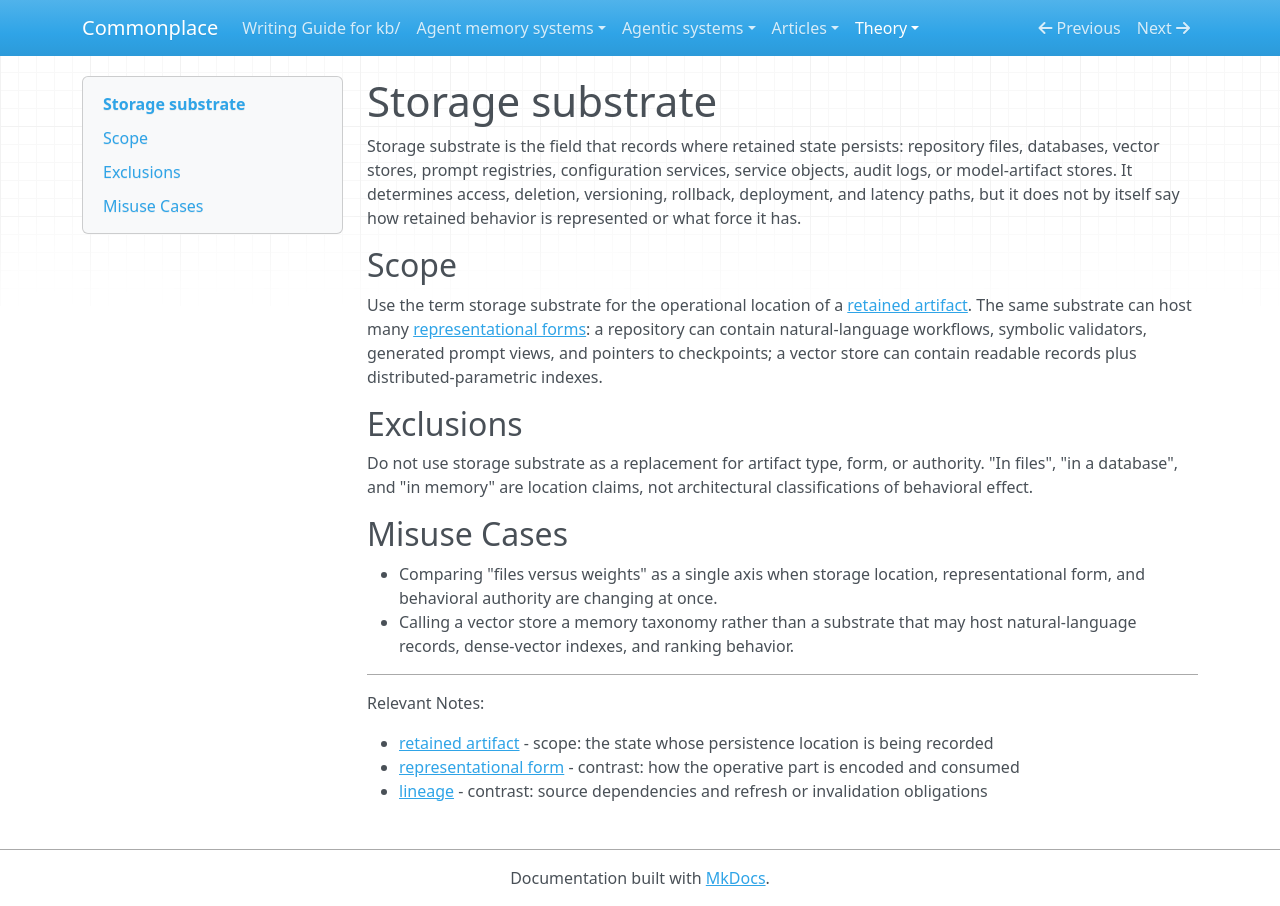

repository: zby/commonplace · page: theory/definitions/storage-substrate/index.html · generator: mkdocs

---
description: Definition - storage substrate records where retained state persists, as an operational field distinct from form, lineage, and authority
type: types/definition.md
tags: [learning-theory, artifact-analysis]
---

# Storage substrate

Storage substrate is the field that records where retained state persists: repository files, databases, vector stores, prompt registries, configuration services, service objects, audit logs, or model-artifact stores. It determines access, deletion, versioning, rollback, deployment, and latency paths, but it does not by itself say how retained behavior is represented or what force it has.

## Scope

Use the term storage substrate for the operational location of a [retained artifact](./retained-artifact.md). The same substrate can host many [representational forms](./representational-form.md): a repository can contain natural-language workflows, symbolic validators, generated prompt views, and pointers to checkpoints; a vector store can contain readable records plus distributed-parametric indexes.

## Exclusions

Do not use storage substrate as a replacement for artifact type, form, or authority. "In files", "in a database", and "in memory" are location claims, not architectural classifications of behavioral effect.

## Misuse Cases

- Comparing "files versus weights" as a single axis when storage location, representational form, and behavioral authority are changing at once.
- Calling a vector store a memory taxonomy rather than a substrate that may host natural-language records, dense-vector indexes, and ranking behavior.

---

Relevant Notes:

- [retained artifact](./retained-artifact.md) - scope: the state whose persistence location is being recorded
- [representational form](./representational-form.md) - contrast: how the operative part is encoded and consumed
- [lineage](./lineage.md) - contrast: source dependencies and refresh or invalidation obligations
